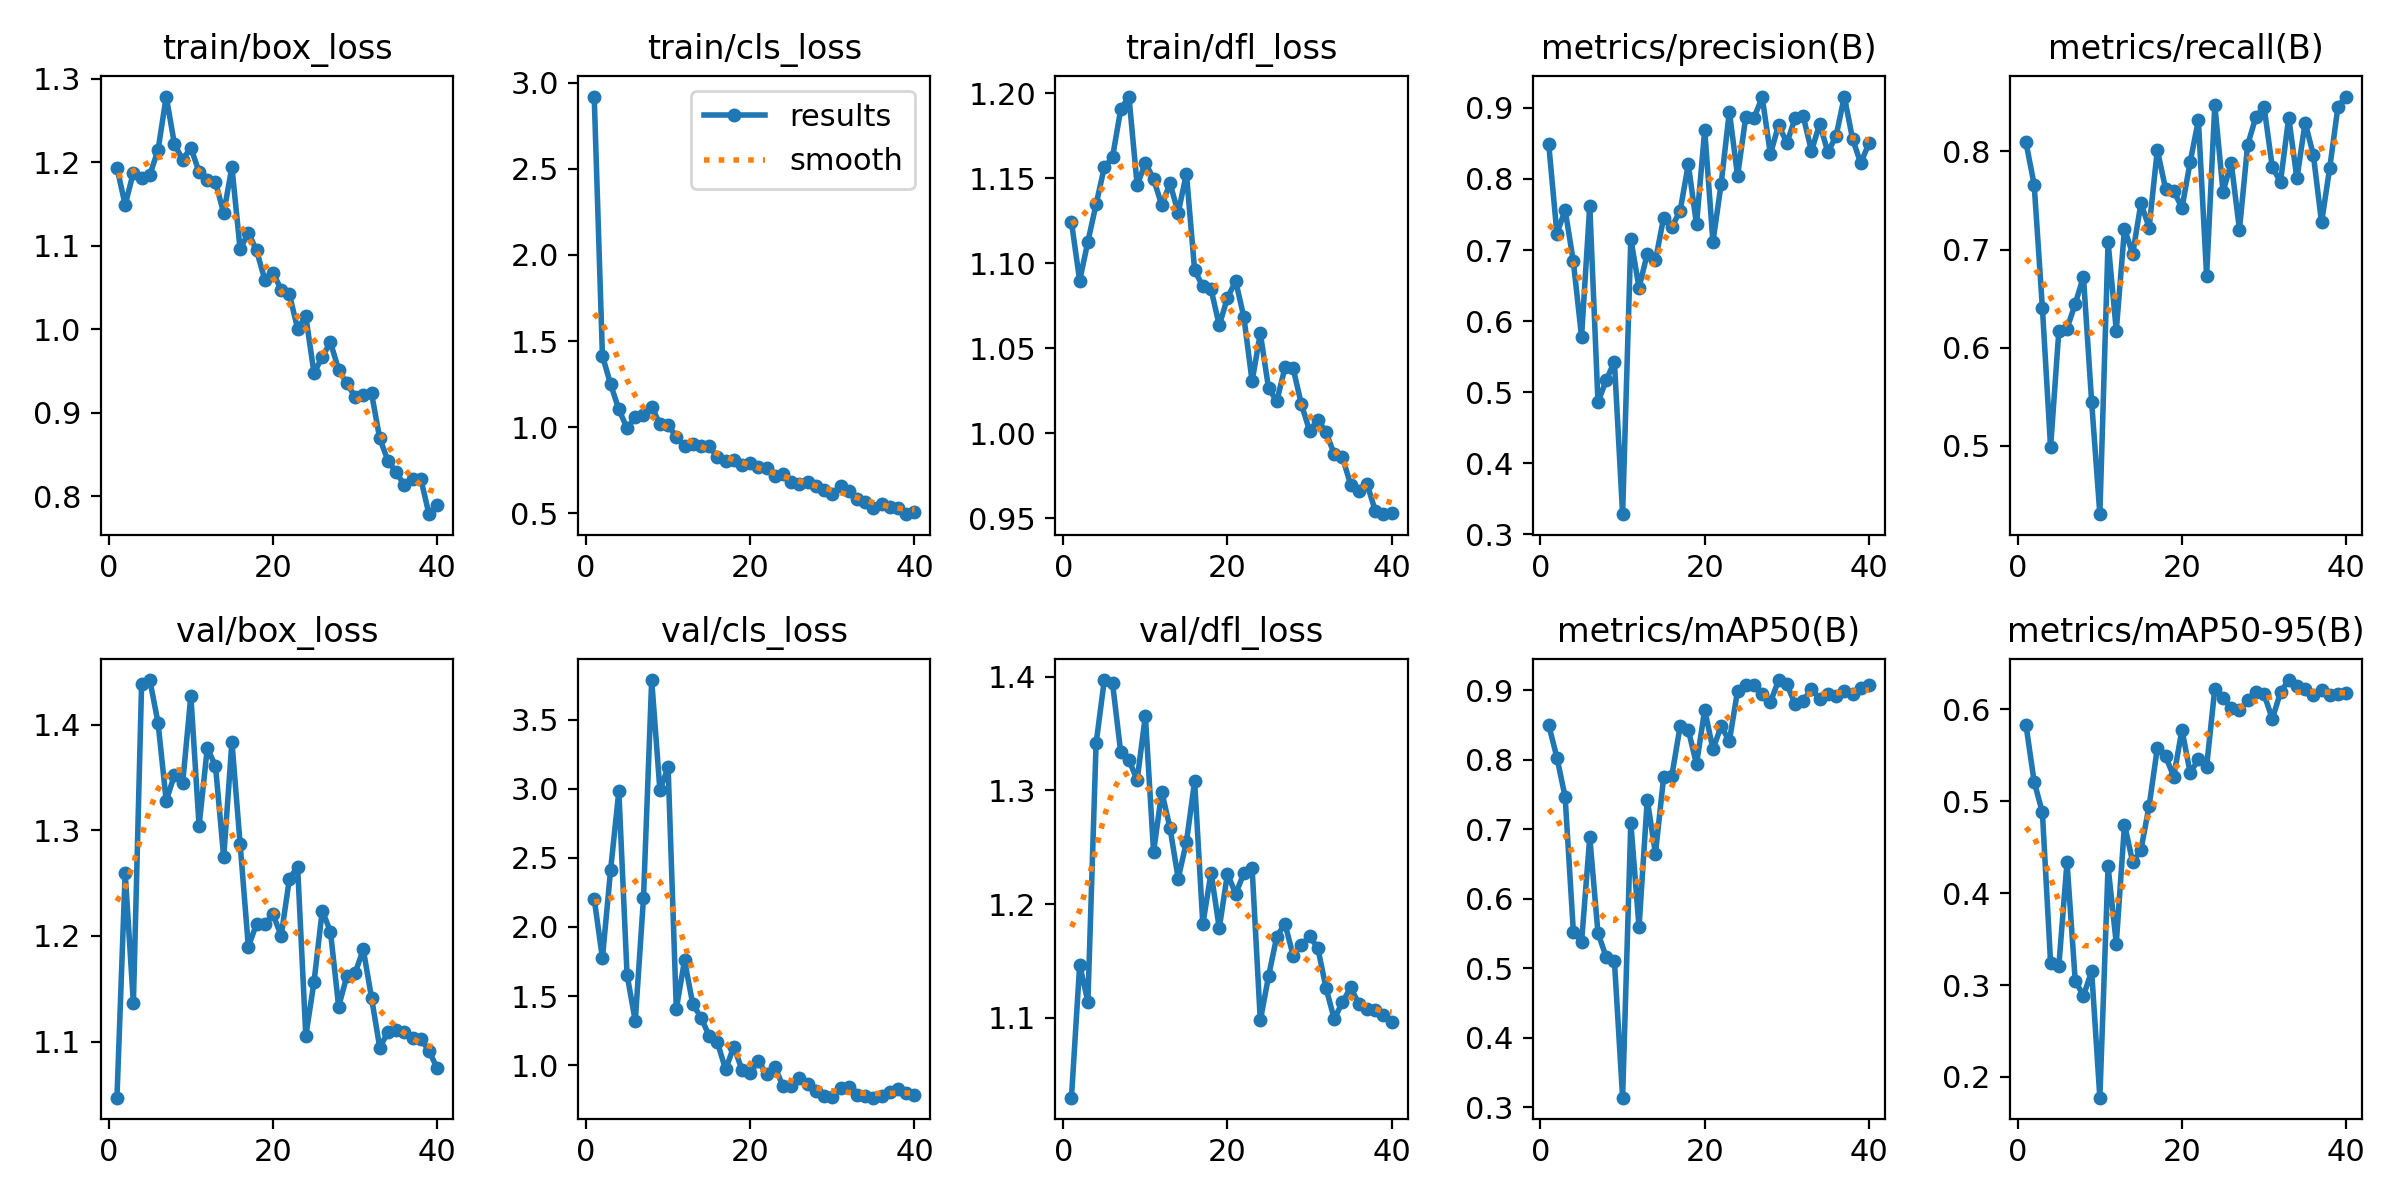

Data behind this chart, as committed beside it:
epoch, time, train/box_loss, train/cls_loss, train/dfl_loss, metrics/precision(B), metrics/recall(B), metrics/mAP50(B), metrics/mAP50-95(B), val/box_loss, val/cls_loss, val/dfl_loss, lr/pg0, lr/pg1, lr/pg2
1, 15.05, 1.193, 2.919, 1.124, 0.8492, 0.8093, 0.8502, 0.5829, 1.047, 2.204, 1.029, 0.0002, 0.0002, 0.0002
2, 20.36, 1.149, 1.415, 1.09, 0.7229, 0.7662, 0.8032, 0.5209, 1.26, 1.773, 1.147, 0.0004064, 0.0004064, 0.0004064
3, 25.89, 1.188, 1.248, 1.113, 0.7565, 0.6408, 0.7465, 0.4877, 1.136, 2.414, 1.114, 0.0006021, 0.0006021, 0.0006021
4, 31.7, 1.181, 1.104, 1.135, 0.6839, 0.4982, 0.5529, 0.324, 1.438, 2.982, 1.341, 0.000787, 0.000787, 0.000787
5, 36.77, 1.185, 0.9942, 1.157, 0.5783, 0.6166, 0.5374, 0.3204, 1.442, 1.655, 1.397, 0.0009613, 0.0009613, 0.0009613
6, 43.07, 1.214, 1.058, 1.162, 0.7626, 0.6194, 0.689, 0.4337, 1.402, 1.319, 1.395, 0.001125, 0.001125, 0.001125
7, 47.96, 1.279, 1.073, 1.191, 0.486, 0.6445, 0.5509, 0.3046, 1.328, 2.207, 1.334, 0.001278, 0.001278, 0.001278
8, 53.74, 1.222, 1.118, 1.198, 0.5169, 0.6724, 0.5161, 0.2883, 1.352, 3.786, 1.327, 0.001378, 0.001378, 0.001378
9, 59.12, 1.203, 1.018, 1.146, 0.543, 0.5445, 0.5111, 0.315, 1.345, 2.991, 1.309, 0.001337, 0.001337, 0.001337
10, 64.11, 1.218, 1.01, 1.159, 0.3286, 0.4301, 0.3139, 0.1775, 1.427, 3.154, 1.366, 0.001296, 0.001296, 0.001296
11, 70.27, 1.188, 0.9449, 1.15, 0.7155, 0.708, 0.7095, 0.4289, 1.304, 1.407, 1.246, 0.001254, 0.001254, 0.001254
12, 75.18, 1.179, 0.8879, 1.134, 0.6471, 0.6173, 0.5592, 0.3451, 1.378, 1.758, 1.299, 0.001213, 0.001213, 0.001213
13, 81.11, 1.176, 0.9023, 1.147, 0.6945, 0.7211, 0.7426, 0.4745, 1.361, 1.443, 1.267, 0.001172, 0.001172, 0.001172
14, 86.22, 1.139, 0.8925, 1.13, 0.6854, 0.6955, 0.6651, 0.4335, 1.274, 1.344, 1.222, 0.001131, 0.001131, 0.001131
15, 91.03, 1.194, 0.8917, 1.153, 0.7457, 0.7471, 0.7752, 0.4467, 1.384, 1.213, 1.255, 0.001089, 0.001089, 0.001089
16, 97.12, 1.096, 0.8249, 1.096, 0.7331, 0.7224, 0.7774, 0.4948, 1.287, 1.165, 1.308, 0.001048, 0.001048, 0.001048
17, 102.2, 1.116, 0.8046, 1.086, 0.7547, 0.8016, 0.8479, 0.5575, 1.19, 0.9694, 1.182, 0.001007, 0.001007, 0.001007
18, 108.1, 1.094, 0.8092, 1.085, 0.8206, 0.7621, 0.8429, 0.5486, 1.211, 1.134, 1.228, 0.0009656, 0.0009656, 0.0009656
19, 113.1, 1.059, 0.7829, 1.064, 0.7361, 0.7598, 0.7937, 0.5267, 1.211, 0.9664, 1.179, 0.0009244, 0.0009244, 0.0009244
20, 118.3, 1.068, 0.79, 1.08, 0.8689, 0.7424, 0.8721, 0.5777, 1.221, 0.9444, 1.227, 0.0008831, 0.0008831, 0.0008831
21, 124.1, 1.048, 0.7664, 1.09, 0.7113, 0.7894, 0.8152, 0.5303, 1.2, 1.027, 1.209, 0.0008418, 0.0008418, 0.0008418
22, 129.3, 1.042, 0.7624, 1.068, 0.793, 0.832, 0.8483, 0.5456, 1.254, 0.9328, 1.227, 0.0008006, 0.0008006, 0.0008006
23, 135.3, 1.001, 0.7175, 1.031, 0.8948, 0.673, 0.8269, 0.5374, 1.266, 0.9893, 1.232, 0.0007593, 0.0007593, 0.0007593
24, 140.3, 1.016, 0.726, 1.059, 0.8042, 0.8475, 0.8992, 0.6224, 1.105, 0.846, 1.097, 0.0007181, 0.0007181, 0.0007181
25, 145.9, 0.9473, 0.6845, 1.027, 0.8873, 0.759, 0.908, 0.6122, 1.157, 0.85, 1.136, 0.0006768, 0.0006768, 0.0006768
26, 151.6, 0.9673, 0.6705, 1.019, 0.8856, 0.7885, 0.9075, 0.6016, 1.224, 0.9035, 1.171, 0.0006355, 0.0006355, 0.0006355
27, 156.6, 0.9843, 0.6832, 1.039, 0.915, 0.7204, 0.8951, 0.599, 1.204, 0.8618, 1.183, 0.0005943, 0.0005943, 0.0005943
28, 162.8, 0.9516, 0.6608, 1.038, 0.8348, 0.8066, 0.8828, 0.6095, 1.133, 0.8134, 1.155, 0.000553, 0.000553, 0.000553
29, 167.8, 0.9353, 0.6377, 1.017, 0.8761, 0.8353, 0.9147, 0.6189, 1.162, 0.7765, 1.164, 0.0005118, 0.0005118, 0.0005118
30, 173.9, 0.9191, 0.6136, 1.002, 0.8506, 0.8455, 0.9089, 0.616, 1.165, 0.768, 1.172, 0.0004705, 0.0004705, 0.0004705
31, 181.1, 0.922, 0.6561, 1.008, 0.8851, 0.784, 0.8803, 0.5893, 1.187, 0.8344, 1.161, 0.0004293, 0.0004293, 0.0004293
32, 186.9, 0.9236, 0.629, 1.001, 0.888, 0.769, 0.8849, 0.6183, 1.142, 0.8391, 1.126, 0.000388, 0.000388, 0.000388
33, 192.2, 0.8695, 0.5812, 0.9878, 0.8392, 0.8346, 0.9021, 0.6316, 1.094, 0.7814, 1.099, 0.0003467, 0.0003467, 0.0003467
34, 197.1, 0.8428, 0.5671, 0.986, 0.8774, 0.7725, 0.8877, 0.6247, 1.109, 0.7802, 1.113, 0.0003055, 0.0003055, 0.0003055
35, 203.1, 0.8289, 0.5317, 0.9698, 0.8377, 0.8295, 0.8945, 0.6223, 1.111, 0.7647, 1.126, 0.0002642, 0.0002642, 0.0002642
36, 207.9, 0.8135, 0.554, 0.9659, 0.8605, 0.7965, 0.8921, 0.6158, 1.109, 0.7787, 1.112, 0.000223, 0.000223, 0.000223
37, 213.8, 0.8208, 0.5374, 0.9703, 0.9159, 0.7277, 0.8993, 0.6208, 1.103, 0.8073, 1.107, 0.0001817, 0.0001817, 0.0001817
38, 218.7, 0.8212, 0.529, 0.9545, 0.8566, 0.7835, 0.8949, 0.6151, 1.102, 0.8286, 1.106, 0.0001404, 0.0001404, 0.0001404
39, 223.5, 0.7787, 0.4949, 0.9525, 0.822, 0.8458, 0.9029, 0.6165, 1.091, 0.8016, 1.102, 9.91865e-05, 9.91865e-05, 9.91865e-05
40, 229.4, 0.7896, 0.5055, 0.953, 0.8501, 0.856, 0.9079, 0.6175, 1.074, 0.7861, 1.096, 5.79283e-05, 5.79283e-05, 5.79283e-05
